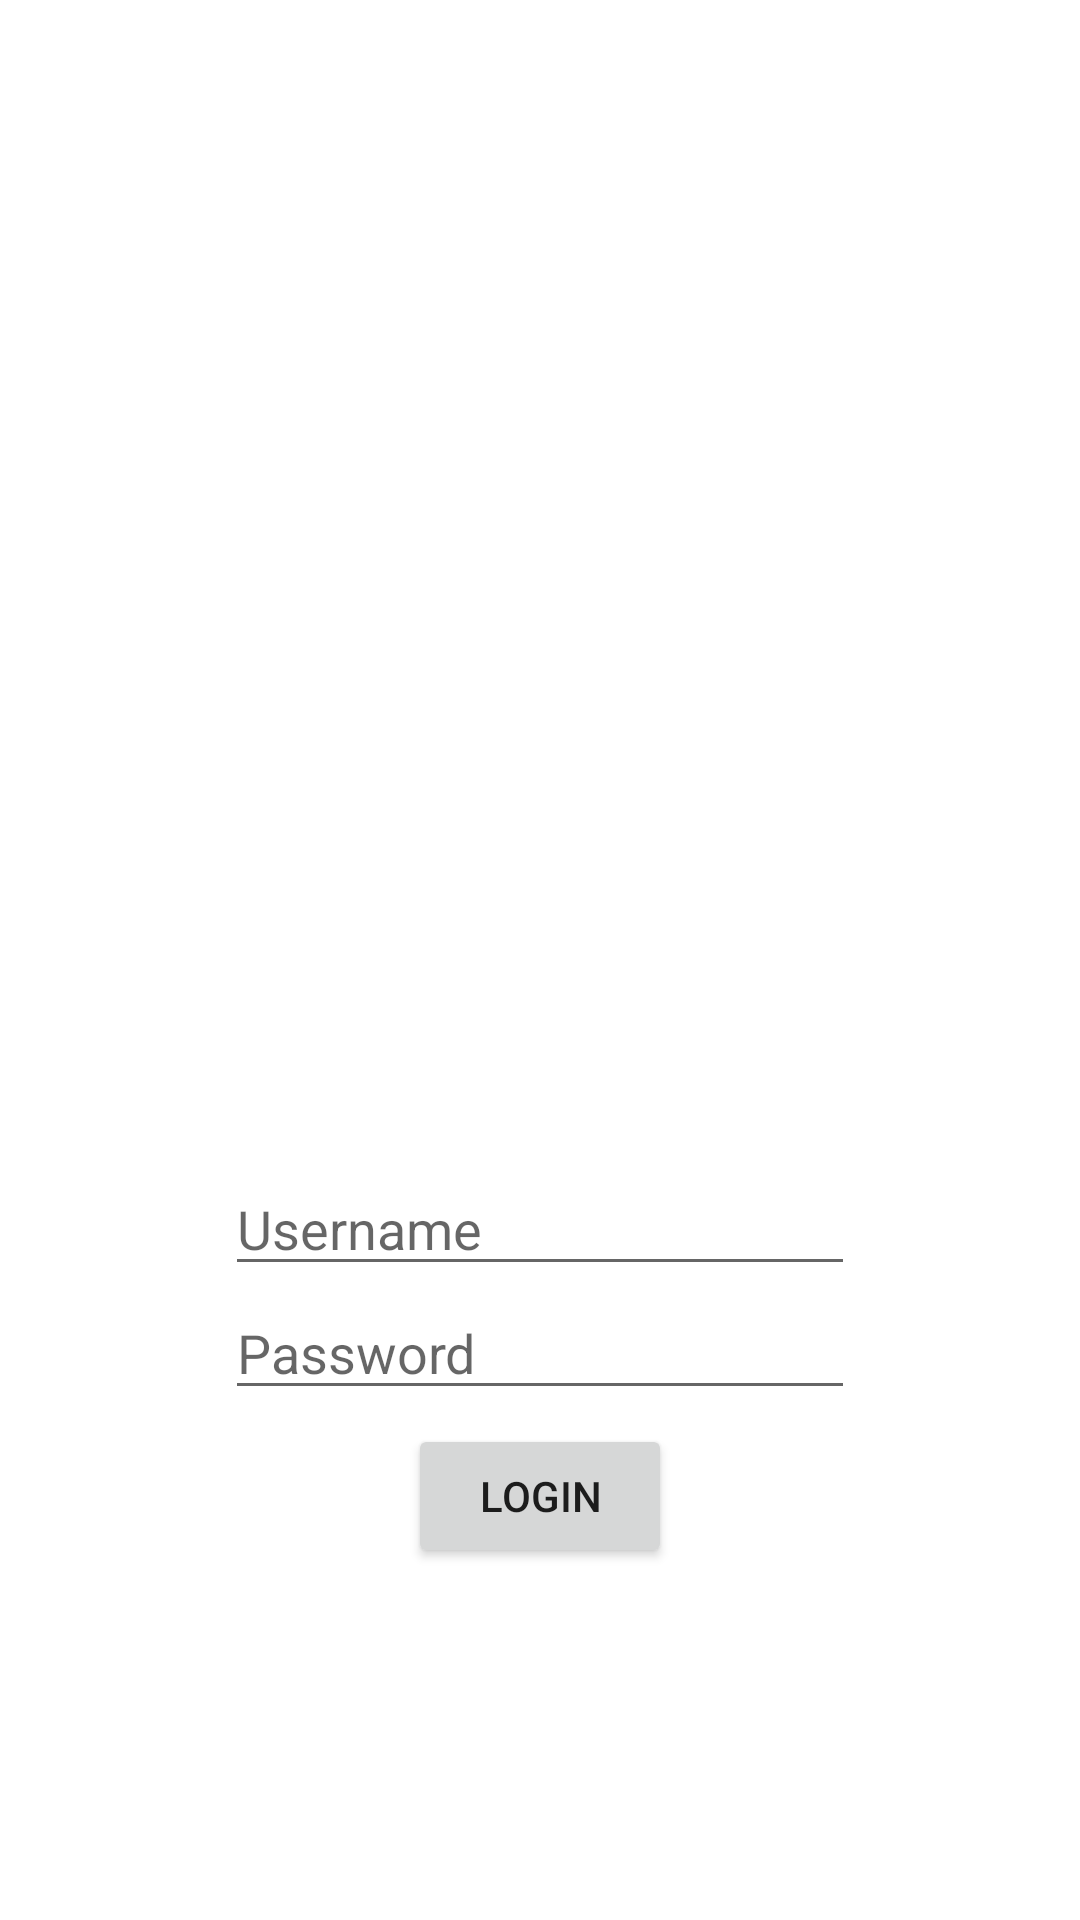

Here is an Android app screen rendered from its layout file. Give the layout XML and the strings, colors and styles it references.
<!-- AndroidManifest.xml: application theme AppTheme -->
<!-- res/layout/activity_login.xml -->
<?xml version="1.0" encoding="utf-8"?>
    <RelativeLayout xmlns:android="http://schemas.android.com/apk/res/android"
        xmlns:app="http://schemas.android.com/apk/res-auto"
        xmlns:tools="http://schemas.android.com/tools"
        android:id="@+id/activity_login"
        android:layout_width="match_parent"
        android:layout_height="match_parent"
        android:paddingBottom="@dimen/activity_vertical_margin"
        android:paddingLeft="@dimen/activity_horizontal_margin"
        android:paddingRight="@dimen/activity_horizontal_margin"
        android:background="@color/white"
        android:paddingTop="@dimen/activity_vertical_margin"
        tools:context="com.example.tom.turnup.loginActivity">

    <Button
        android:text="@string/login"
        android:layout_width="wrap_content"
        android:layout_height="wrap_content"
        android:layout_marginTop="46dp"
        android:id="@+id/button"
        android:layout_below="@+id/editText"
        android:layout_centerHorizontal="true" />

    <EditText
        android:layout_width="wrap_content"
        android:layout_height="wrap_content"
        android:inputType="textPassword"
        android:ems="10"
        android:id="@+id/editText2"
        android:maxLines="1"
        android:layout_marginBottom="170dp"
        android:hint = "@string/password"
        android:layout_alignParentBottom="true"
        android:layout_alignLeft="@+id/editText"
        android:layout_alignStart="@+id/editText" />

    <EditText
        android:layout_width="wrap_content"
        android:layout_height="wrap_content"
        android:inputType="textPersonName"
        android:ems="10"
        android:id="@+id/editText"
        android:maxLines="1"
        android:hint = "@string/Username"
        android:layout_above="@+id/editText2"
        android:layout_centerHorizontal="true" />

</RelativeLayout>
<!-- resources referenced by this layout -->
<resources>
  <string name="Username">Username</string>
  <string name="login">Login</string>
  <string name="password">Password</string>
  <style name="AppTheme" parent="Theme.AppCompat.Light.NoActionBar">
          
          <item name="colorPrimary">@color/colorPrimary</item>
          <item name="colorPrimaryDark">@color/colorPrimaryDark</item>
          <item name="colorAccent">@color/colorAccent</item>
      </style>
  <!-- not gathered from this repository: default colours our renderer supplied (Android Studio template values) -->
  <color name="white">#FFFFFFFF</color>
  <color name="colorPrimary">#FF6200EE</color>
  <color name="colorPrimaryDark">#FF3700B3</color>
  <color name="colorAccent">#FF03DAC5</color>
</resources>
